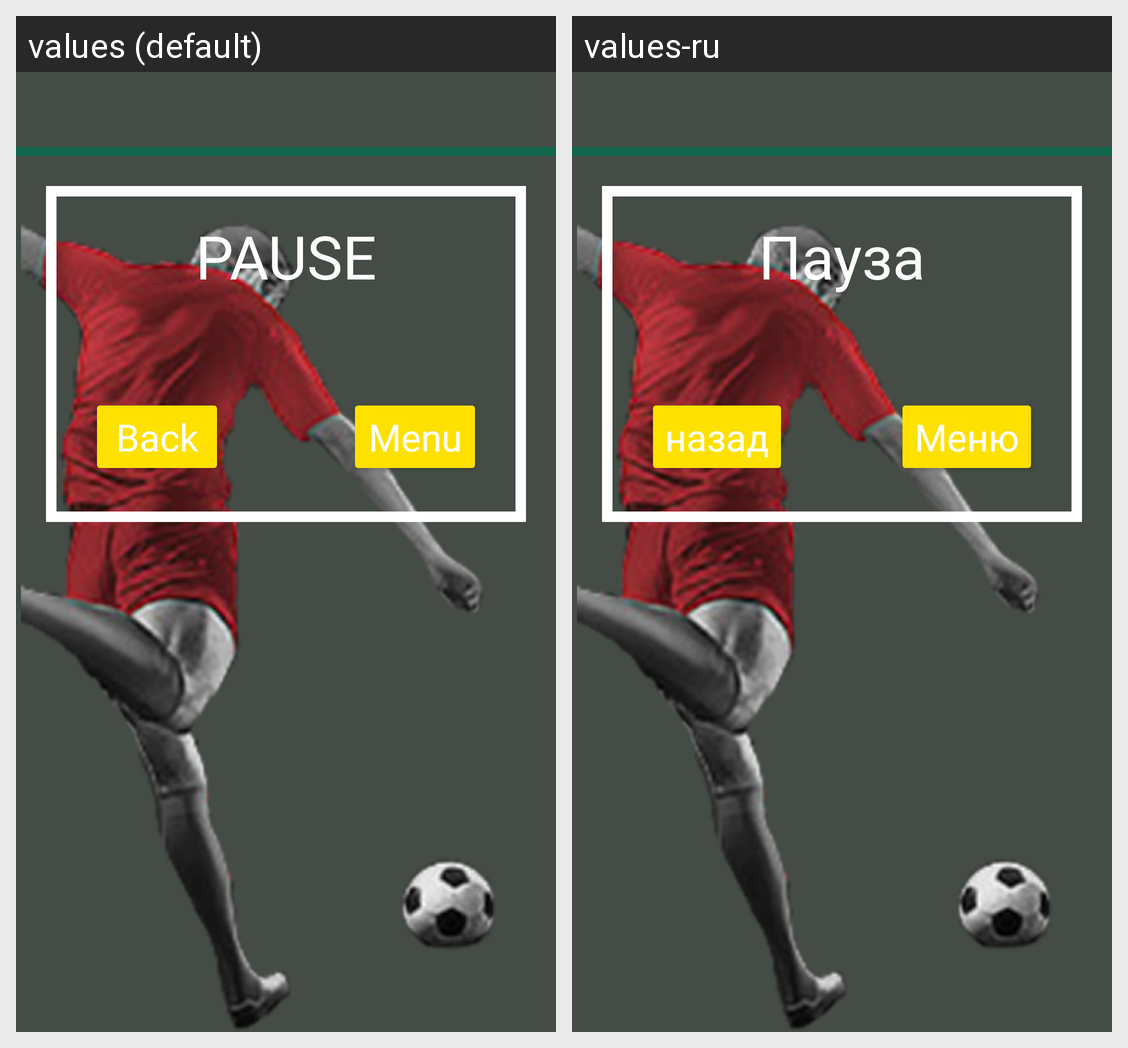

Here is an Android app screen in its default locale and in the app's own translations. Write out the translated-string differences for the strings that appear on this screen.
Android screen res/layout/pause_fragment.xml rendered under 2 locales, left to right: values (default), values-ru. Device: Nexus 5 (rendered at 1080×1920; each locale shown at half size, 540×960, under a caption strip naming it); theme Theme.FootballMaster.
Strings drawn on this screen, with the default value and each locale's value (text and hints the layout hard-codes, and strings that could not be matched under every locale, appear in the picture but are not listed):

pause
  values: PAUSE
  values-ru: Пауза

back
  values: Back
  values-ru: назад

menu
  values: Menu
  values-ru: Меню
